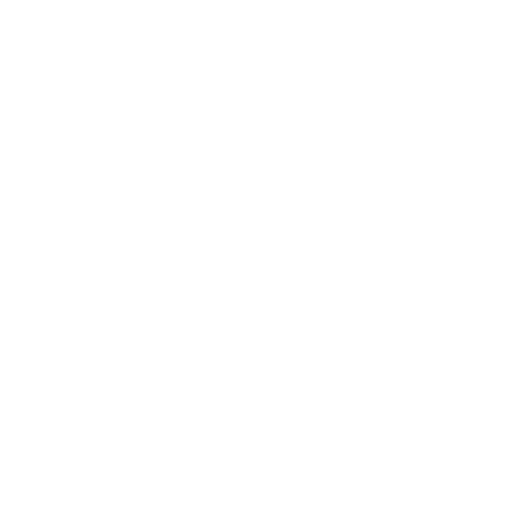
t = 0.00 s
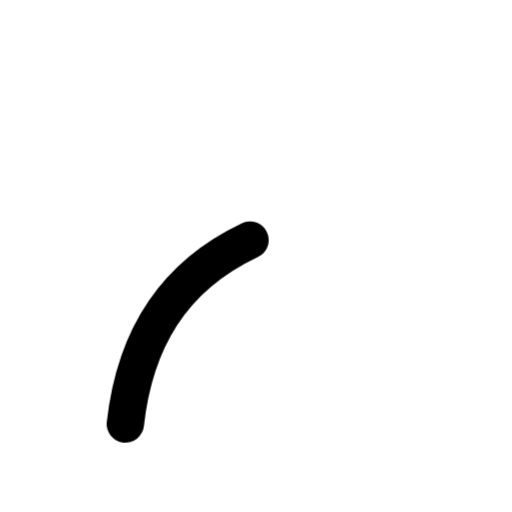
t = 0.47 s
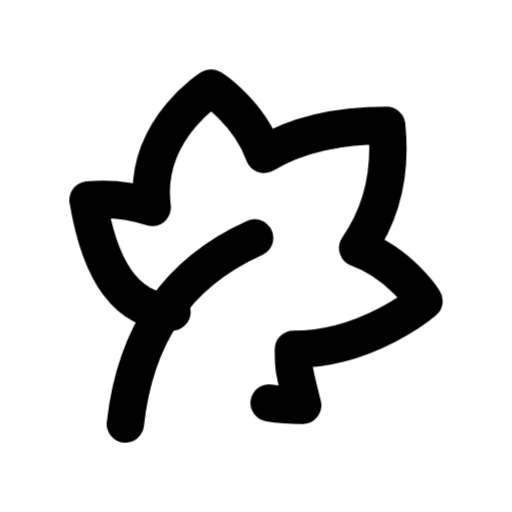
t = 0.94 s
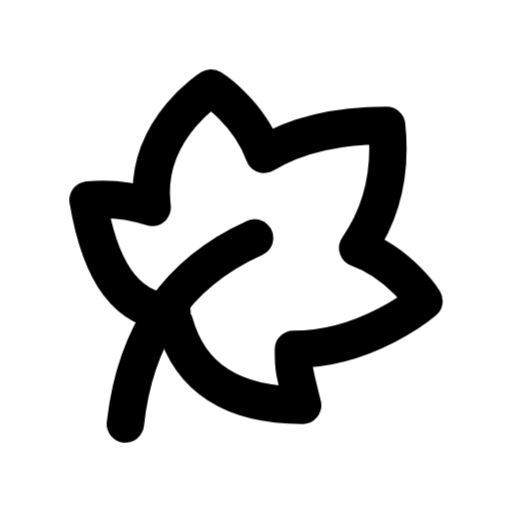
t = 1.25 s
t = 1.79 s: frame unchanged from t = 1.25 s, image omitted
t = 2.33 s: frame unchanged from t = 1.25 s, image omitted

The animated SVG that drew these frames (rendered in a browser with its animation timeline set to each time). Animation: 2 CSS @keyframes rules; one cycle of 2.65 s, repeats indefinitely.

<svg xmlns="http://www.w3.org/2000/svg" width="24" height="24" fill="none" stroke="currentColor" stroke-linecap="round" stroke-linejoin="round" stroke-width="2" viewBox="0 0 24 24">
    <!-- Generated by scripts/icon-expansion/generate.mjs -->
    <!-- Adapted from Tabler Icons 3.34.1.
MIT License

Copyright (c) 2020-2024 Paweł Kuna

Permission is hereby granted, free of charge, to any person obtaining a copy
of this software and associated documentation files (the "Software"), to deal
in the Software without restriction, including without limitation the rights
to use, copy, modify, merge, publish, distribute, sublicense, and/or sell
copies of the Software, and to permit persons to whom the Software is
furnished to do so, subject to the following conditions:

The above copyright notice and this permission notice shall be included in all
copies or substantial portions of the Software.

THE SOFTWARE IS PROVIDED "AS IS", WITHOUT WARRANTY OF ANY KIND, EXPRESS OR
IMPLIED, INCLUDING BUT NOT LIMITED TO THE WARRANTIES OF MERCHANTABILITY,
FITNESS FOR A PARTICULAR PURPOSE AND NONINFRINGEMENT. IN NO EVENT SHALL THE
AUTHORS OR COPYRIGHT HOLDERS BE LIABLE FOR ANY CLAIM, DAMAGES OR OTHER
LIABILITY, WHETHER IN AN ACTION OF CONTRACT, TORT OR OTHERWISE, ARISING FROM,
OUT OF OR IN CONNECTION WITH THE SOFTWARE OR THE USE OR OTHER DEALINGS IN THE
SOFTWARE. -->
    <!-- Motion: trace each stroke from its own origin, accumulate the drawing, then hold before restarting. -->
    <style>
        @media (prefers-reduced-motion: no-preference) {
            @keyframes ira-stroke-leaf-2-0 { 0% { stroke-dashoffset: 1; opacity: 0; } 0.4% { opacity: 1; } 23.5%, 88% { stroke-dashoffset: 0; opacity: 1; } 100% { stroke-dashoffset: 0; opacity: 0; } }
            [data-ira-stroke-reveal="leaf-2"] [data-ira-line="0"] { stroke-dasharray: 1 1; animation: ira-stroke-leaf-2-0 2.65s cubic-bezier(.25,.65,.35,1) infinite; }
            @keyframes ira-stroke-leaf-2-1 { 0%, 23.5% { stroke-dashoffset: 1; opacity: 0; } 23.9% { opacity: 1; } 47%, 88% { stroke-dashoffset: 0; opacity: 1; } 100% { stroke-dashoffset: 0; opacity: 0; } }
            [data-ira-stroke-reveal="leaf-2"] [data-ira-line="1"] { stroke-dasharray: 1 1; animation: ira-stroke-leaf-2-1 2.65s cubic-bezier(.25,.65,.35,1) infinite; }
        }
    </style>
    <g data-ira-stroke-reveal="leaf-2"><g transform="translate(1.5 1.5) scale(.875)"><path data-ira-line="0" pathLength="1" d="M5 21C5.5 16.5 7.5 13 12 11"/></g><g transform="translate(1.5 1.5) scale(.875)"><path data-ira-line="1" pathLength="1" d="M7.5 15Q4 15 3 9A8.4 8.4 0 0 1 6.438000000000001 9.402A12 12 0 0 1 6.386000000000001 8.609C6.386000000000001 5.003 9.590000000000002 3 9.590000000000002 3S11.593000000000002 4.252 12.432000000000002 6.557Q15.000000000000002 5 19 5Q19.396 8.775 17.443 11.568C19.748 12.407 21 14.41 21 14.41S18 17 14 17C14 18 14 18 14.5 20Q8.5 20 7.5 15"/></g></g>
</svg>
